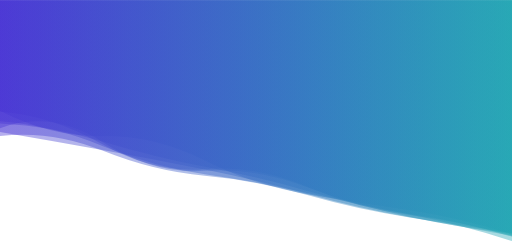
t = 0.00 s
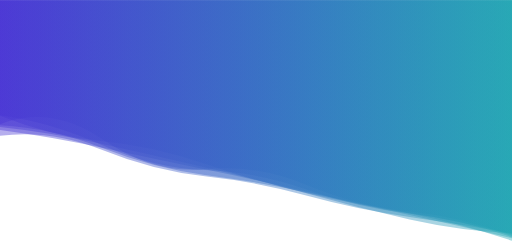
t = 1.67 s
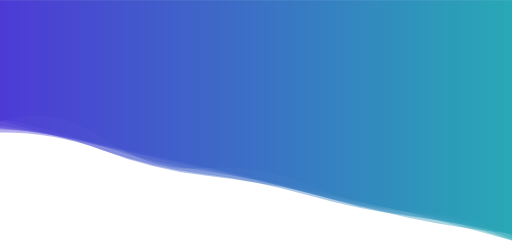
t = 3.33 s
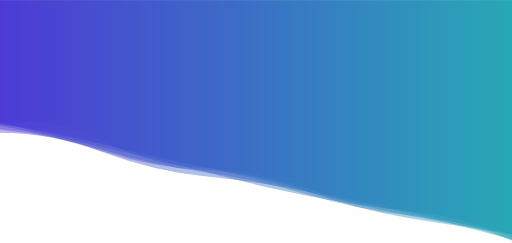
t = 5.00 s
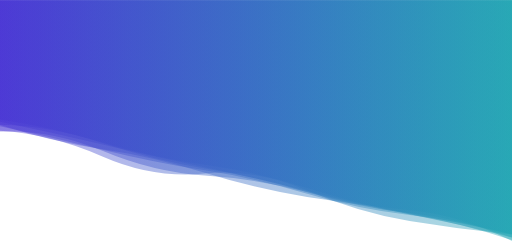
t = 6.66 s
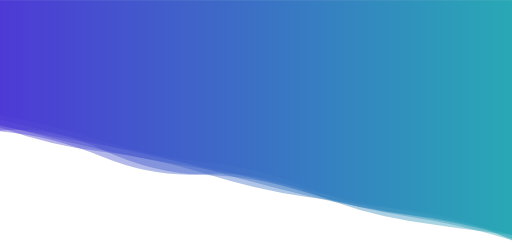
t = 8.33 s

The animated SVG that drew these frames (rendered in a browser with its animation timeline set to each time). Animation: 7 SMIL elements (animate=7); frames cover the first 8.33 s, repeats indefinitely.

<?xml version="1.0" encoding="utf-8"?>
<svg xmlns="http://www.w3.org/2000/svg" xmlns:xlink="http://www.w3.org/1999/xlink" style="margin: auto; background: none; display: block; z-index: 1; position: relative; shape-rendering: auto;" width="1920" height="910" preserveAspectRatio="xMidYMid" viewBox="0 0 1920 910">
<g transform="translate(960,455) scale(-1,1) translate(-960,-455)"><linearGradient id="lg-0.5606099710250951" x1="0" x2="1" y1="0" y2="0">
  <stop stop-color="#22a6b3" offset="0"></stop>
  <stop stop-color="#4834d4" offset="1"></stop>
</linearGradient><path d="" fill="url(#lg-0.5606099710250951)" opacity="0.4">
  <animate attributeName="d" dur="20s" repeatCount="indefinite" keyTimes="0;0.333;0.667;1" calcmod="spline" keySplines="0.2 0 0.2 1;0.2 0 0.2 1;0.2 0 0.2 1" begin="0s" values="M0 0L 0 878.6648105857073Q 192 816.3561136062566  384 787.6496377755204T 768 727.4332665580592T 1152 601.0302408703044T 1536 509.88863161154256T 1920 414.8618685200642L 1920 0 Z;M0 0L 0 878.2101637819451Q 192 860.2015269818087  384 828.1939475065865T 768 713.5623001567164T 1152 650.3950438939305T 1536 586.0167553398669T 1920 489.79034788723766L 1920 0 Z;M0 0L 0 886.5596332274558Q 192 854.7743897811633  384 828.1959132217662T 768 729.6526165056896T 1152 657.0443853013521T 1536 592.0395562708187T 1920 497.4446561401708L 1920 0 Z;M0 0L 0 878.6648105857073Q 192 816.3561136062566  384 787.6496377755204T 768 727.4332665580592T 1152 601.0302408703044T 1536 509.88863161154256T 1920 414.8618685200642L 1920 0 Z"></animate>
</path><path d="" fill="url(#lg-0.5606099710250951)" opacity="0.4">
  <animate attributeName="d" dur="20s" repeatCount="indefinite" keyTimes="0;0.333;0.667;1" calcmod="spline" keySplines="0.2 0 0.2 1;0.2 0 0.2 1;0.2 0 0.2 1" begin="-2.857142857142857s" values="M0 0L 0 869.3699613531649Q 192 848.3612432865032  384 827.2035872841041T 768 739.4543751494984T 1152 636.4058899672904T 1536 576.6027236597007T 1920 507.79198108074524L 1920 0 Z;M0 0L 0 903.7613713735699Q 192 847.1485510531315  384 795.5983586638575T 768 709.1051335581126T 1152 633.5336064209325T 1536 543.0581940512536T 1920 477.2204082314562L 1920 0 Z;M0 0L 0 871.7166869787775Q 192 831.7710412344575  384 812.4531306238131T 768 697.9884399310131T 1152 595.0835439188768T 1536 520.7435068583845T 1920 408.3447601310556L 1920 0 Z;M0 0L 0 869.3699613531649Q 192 848.3612432865032  384 827.2035872841041T 768 739.4543751494984T 1152 636.4058899672904T 1536 576.6027236597007T 1920 507.79198108074524L 1920 0 Z"></animate>
</path><path d="" fill="url(#lg-0.5606099710250951)" opacity="0.4">
  <animate attributeName="d" dur="20s" repeatCount="indefinite" keyTimes="0;0.333;0.667;1" calcmod="spline" keySplines="0.2 0 0.2 1;0.2 0 0.2 1;0.2 0 0.2 1" begin="-5.714285714285714s" values="M0 0L 0 869.8794801365345Q 192 859.1686632089794  384 819.6396392207484T 768 708.2019553384268T 1152 630.1557037276832T 1536 575.5760975453586T 1920 484.45447218765327L 1920 0 Z;M0 0L 0 874.0741029559827Q 192 841.4439715045183  384 813.7779702037578T 768 734.3764017551019T 1152 663.5058580058856T 1536 562.2788435978821T 1920 513.5868783307687L 1920 0 Z;M0 0L 0 880.7688739239647Q 192 824.5694317550938  384 804.1486765301547T 768 724.5328831311837T 1152 633.6022107651105T 1536 560.1826913512618T 1920 465.6555078978739L 1920 0 Z;M0 0L 0 869.8794801365345Q 192 859.1686632089794  384 819.6396392207484T 768 708.2019553384268T 1152 630.1557037276832T 1536 575.5760975453586T 1920 484.45447218765327L 1920 0 Z"></animate>
</path><path d="" fill="url(#lg-0.5606099710250951)" opacity="0.4">
  <animate attributeName="d" dur="20s" repeatCount="indefinite" keyTimes="0;0.333;0.667;1" calcmod="spline" keySplines="0.2 0 0.2 1;0.2 0 0.2 1;0.2 0 0.2 1" begin="-8.571428571428571s" values="M0 0L 0 899.4725321368894Q 192 850.9178208508746  384 829.3618514764846T 768 725.4384595617496T 1152 651.3792898224459T 1536 553.340526063782T 1920 481.24601471292584L 1920 0 Z;M0 0L 0 904.8058675264068Q 192 845.44865181404  384 808.3149064844368T 768 725.6394276622968T 1152 649.5329558096788T 1536 537.4089027347503T 1920 436.8075690896271L 1920 0 Z;M0 0L 0 899.8229464428865Q 192 830.1097059962979  384 792.3145278701946T 768 717.4133028014855T 1152 660.1470521435185T 1536 569.489801877168T 1920 497.5741714954191L 1920 0 Z;M0 0L 0 899.4725321368894Q 192 850.9178208508746  384 829.3618514764846T 768 725.4384595617496T 1152 651.3792898224459T 1536 553.340526063782T 1920 481.24601471292584L 1920 0 Z"></animate>
</path><path d="" fill="url(#lg-0.5606099710250951)" opacity="0.4">
  <animate attributeName="d" dur="20s" repeatCount="indefinite" keyTimes="0;0.333;0.667;1" calcmod="spline" keySplines="0.2 0 0.2 1;0.2 0 0.2 1;0.2 0 0.2 1" begin="-11.428571428571429s" values="M0 0L 0 878.569946223897Q 192 823.0329147420284  384 790.9224171179945T 768 711.2541814952677T 1152 626.3339055058623T 1536 541.411088367226T 1920 447.06303837561615L 1920 0 Z;M0 0L 0 875.5927603763104Q 192 824.8501408532287  384 783.5864628927468T 768 686.0056304175112T 1152 618.6203006219573T 1536 503.2708709354638T 1920 424.8639671659324L 1920 0 Z;M0 0L 0 874.0442217105617Q 192 866.2016789035118  384 823.5464799919648T 768 726.9296180315599T 1152 626.7823815968154T 1536 540.4875253436458T 1920 477.74704387916574L 1920 0 Z;M0 0L 0 878.569946223897Q 192 823.0329147420284  384 790.9224171179945T 768 711.2541814952677T 1152 626.3339055058623T 1536 541.411088367226T 1920 447.06303837561615L 1920 0 Z"></animate>
</path><path d="" fill="url(#lg-0.5606099710250951)" opacity="0.4">
  <animate attributeName="d" dur="20s" repeatCount="indefinite" keyTimes="0;0.333;0.667;1" calcmod="spline" keySplines="0.2 0 0.2 1;0.2 0 0.2 1;0.2 0 0.2 1" begin="-14.285714285714286s" values="M0 0L 0 904.7015942639543Q 192 802.7728297628797  384 787.1252853513294T 768 738.5219929437396T 1152 645.2600222751641T 1536 552.9839964507985T 1920 462.7378050044057L 1920 0 Z;M0 0L 0 894.775257567327Q 192 819.7897432597518  384 789.620934159203T 768 738.1627809799056T 1152 658.1391350485233T 1536 592.8039759720247T 1920 501.00584811128545L 1920 0 Z;M0 0L 0 878.9509420855496Q 192 835.8446564736716  384 809.0011819532889T 768 692.9470613032975T 1152 631.7422423323746T 1536 538.5224071848791T 1920 411.4607589128153L 1920 0 Z;M0 0L 0 904.7015942639543Q 192 802.7728297628797  384 787.1252853513294T 768 738.5219929437396T 1152 645.2600222751641T 1536 552.9839964507985T 1920 462.7378050044057L 1920 0 Z"></animate>
</path><path d="" fill="url(#lg-0.5606099710250951)" opacity="0.4">
  <animate attributeName="d" dur="20s" repeatCount="indefinite" keyTimes="0;0.333;0.667;1" calcmod="spline" keySplines="0.2 0 0.2 1;0.2 0 0.2 1;0.2 0 0.2 1" begin="-17.142857142857142s" values="M0 0L 0 882.1436832822602Q 192 801.6910359119353  384 785.996731353787T 768 688.1841939059462T 1152 629.5218165941354T 1536 515.1317460182611T 1920 454.10390264183843L 1920 0 Z;M0 0L 0 896.660469903685Q 192 833.0145708710529  384 807.7142512133406T 768 743.742676984619T 1152 632.2490981994813T 1536 550.5523206476596T 1920 476.2796629334989L 1920 0 Z;M0 0L 0 894.7647769297998Q 192 862.7396834935327  384 823.4287625202636T 768 719.4921216485288T 1152 653.8757814689421T 1536 553.147066771208T 1920 514.1703045688334L 1920 0 Z;M0 0L 0 882.1436832822602Q 192 801.6910359119353  384 785.996731353787T 768 688.1841939059462T 1152 629.5218165941354T 1536 515.1317460182611T 1920 454.10390264183843L 1920 0 Z"></animate>
</path></g>
</svg>
